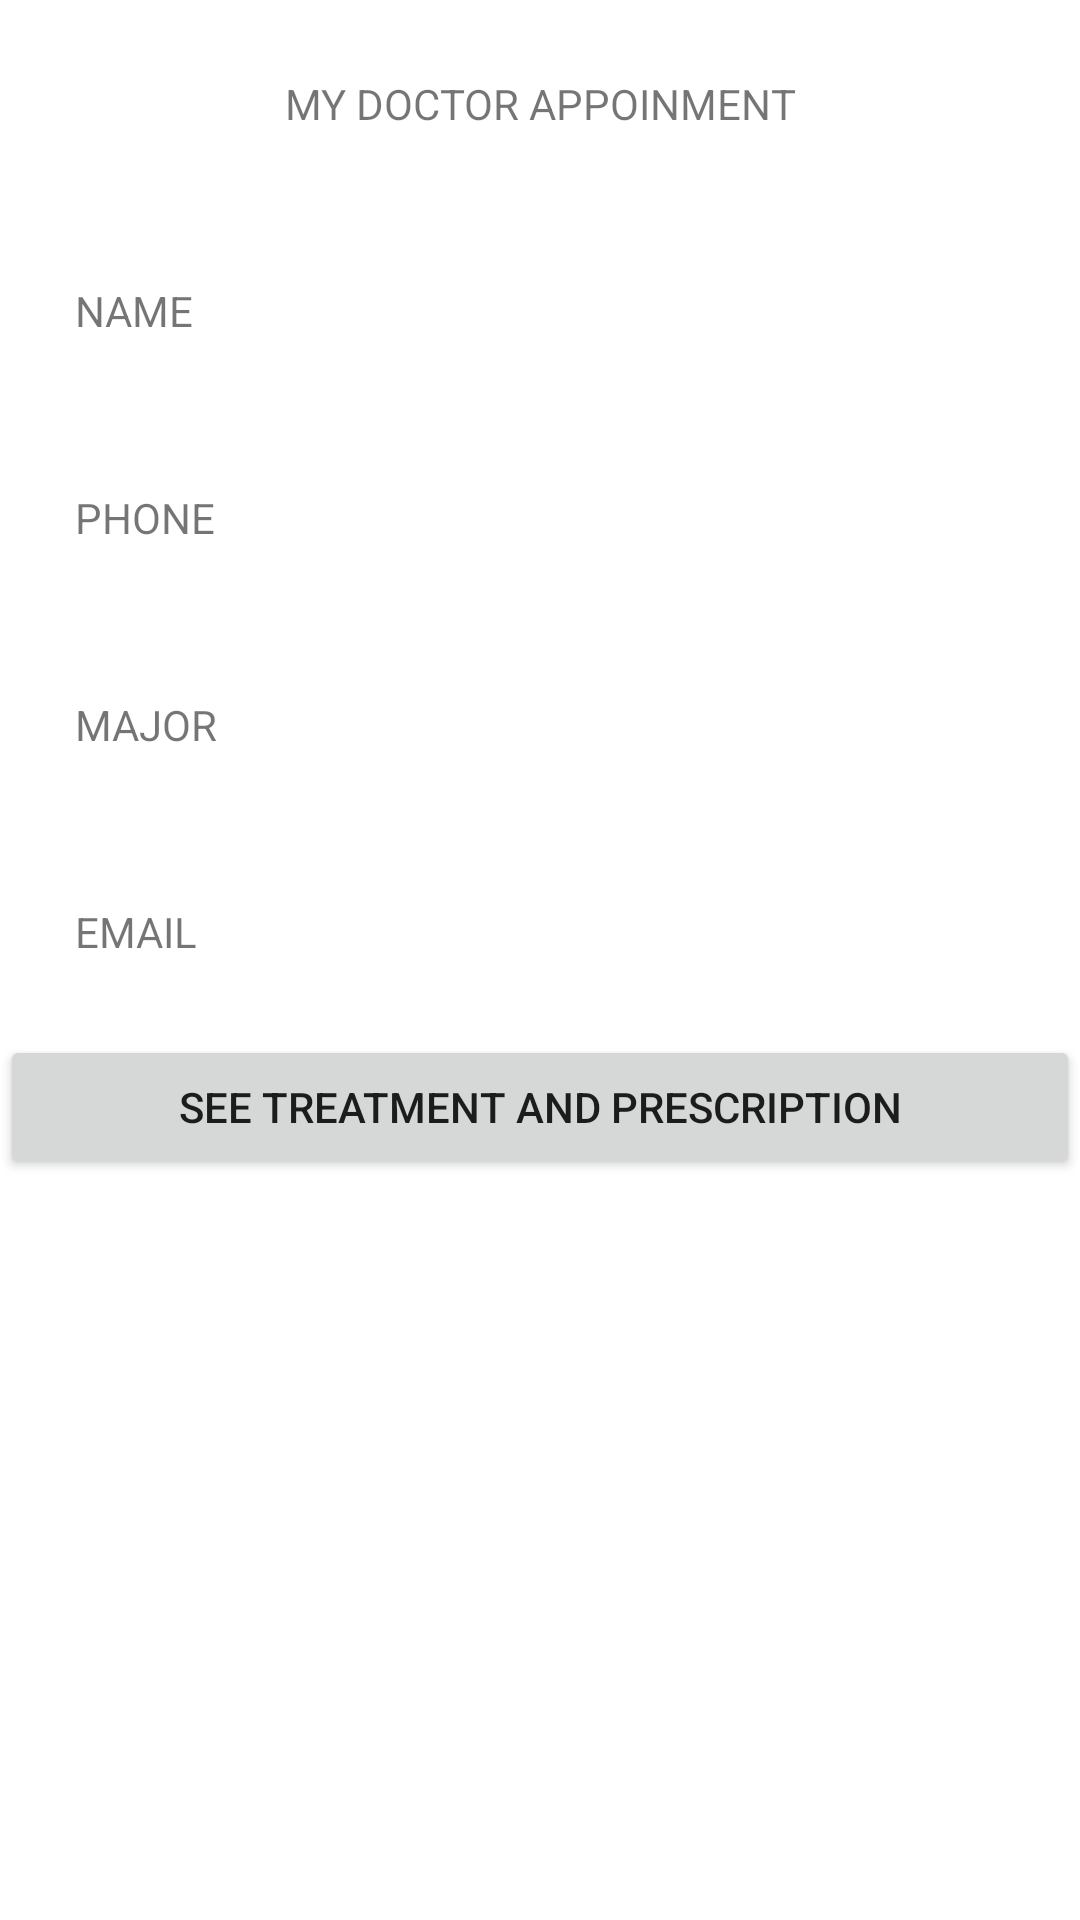

Reconstruct the res/layout file that produces this screen, plus the resources it refers to.
<!-- AndroidManifest.xml: application theme Theme.HcCc -->
<!-- res/layout/activity_doctor_appointment.xml -->
<?xml version="1.0" encoding="utf-8"?>
<androidx.constraintlayout.widget.ConstraintLayout xmlns:android="http://schemas.android.com/apk/res/android"
    xmlns:app="http://schemas.android.com/apk/res-auto"
    xmlns:tools="http://schemas.android.com/tools"
    android:layout_width="match_parent"
    android:layout_height="match_parent"
    tools:context=".doctor_Appointment">

    <ScrollView
        android:layout_width="match_parent"
        android:layout_height="match_parent">

        <LinearLayout
            android:layout_width="match_parent"
            android:layout_height="wrap_content"
            android:orientation="vertical" >

            <TextView
                android:id="@+id/textView"
                android:layout_width="match_parent"
                android:layout_height="wrap_content"
                android:text="MY DOCTOR APPOINMENT"
                android:layout_gravity="center"
                android:layout_margin="25dp"
                android:gravity="center"/>

            <TextView
                android:id="@+id/NAME"
                android:layout_width="match_parent"
                android:layout_height="wrap_content"
                android:text="NAME"
                android:layout_gravity="center"
                android:layout_margin="25dp"
               />

            <TextView
                android:id="@+id/PHONE"
                android:layout_width="match_parent"
                android:layout_height="wrap_content"
                android:text="PHONE"
                android:layout_gravity="center"
                android:layout_margin="25dp"
              />

            <TextView
                android:id="@+id/MAJOR"
                android:layout_width="match_parent"
                android:layout_height="wrap_content"
                android:text="MAJOR"
                android:layout_gravity="center"
                android:layout_margin="25dp"
               />

            <TextView
                android:id="@+id/EMAIL"
                android:layout_width="match_parent"
                android:layout_height="wrap_content"
                android:text="EMAIL"
                android:layout_gravity="center"
                android:layout_margin="25dp"
               />

            <Button
                android:id="@+id/tre"
                android:layout_width="match_parent"
                android:layout_height="wrap_content"
                android:text="see treatment and prescription" />
        </LinearLayout>
    </ScrollView>
</androidx.constraintlayout.widget.ConstraintLayout>
<!-- resources referenced by this layout -->
<resources>
  <style name="Theme.HcCc" parent="Theme.MaterialComponents.DayNight.NoActionBar">
          
          <item name="colorPrimary">@color/purple_500</item>
          <item name="colorPrimaryVariant">@color/purple_700</item>
          <item name="colorOnPrimary">@color/white</item>
          
          <item name="colorSecondary">@color/teal_200</item>
          <item name="colorSecondaryVariant">@color/teal_700</item>
          <item name="colorOnSecondary">@color/black</item>
          
          <item name="android:statusBarColor">?attr/colorPrimaryVariant</item>
          
      </style>
  <color name="purple_500">#FF6200EE</color>
  <color name="purple_700">#FF3700B3</color>
  <color name="white">#FFFFFFFF</color>
  <color name="teal_200">#FF03DAC5</color>
  <color name="teal_700">#FF018786</color>
  <color name="black">#FF000000</color>
</resources>
